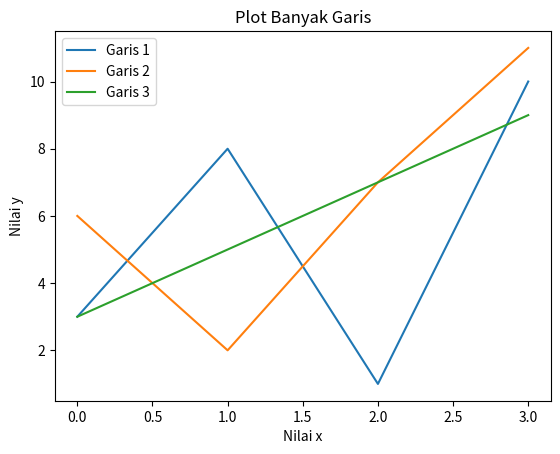

This figure's Python source:
import matplotlib.pyplot as plt
import numpy as np

Y1 = np.array([3,8,1,10])
Y2 = np.array([6,2,7,11])
Y3 = np.array([3, 5, 7, 9])

plt.plot(Y1, label='Garis 1')
plt.plot(Y2, label='Garis 2')
plt.plot(Y3, label='Garis 3')

plt.title('Plot Banyak Garis')
plt.xlabel('Nilai x')
plt.ylabel('Nilai y')

plt.legend()
plt.show()
